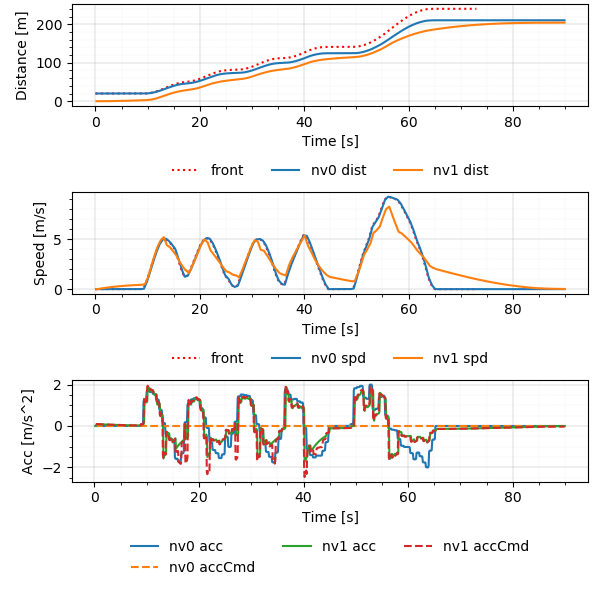

The file beside this chart, header and first rows:
Realtime [sec], Sim Time [sec], Sim Time from MPC [sec], MPC runtime, v0_dist [m], v0_lane [-], v0_spd [m/s], v0_acc [m/s2], v1_dist [m], v1_lane [-], v1_spd [m/s], v1_acc [m/s2], v1_accCmd [m/s2]
0.005871, 0.2, nan, 0.003345, 20.0, -76146229#1_0, 0.0, 0.0, 0.0, -76146229#1_0, 0.0, 0.0, nan
0.1046, 0.3, 0.2, 0.003272, 20.0, -76146229#1_0, 0.0, 0.0, 0.0, -76146229#1_0, 0.0, 0.0, 0.09435
0.2065, 0.4, 0.3, 0.00508, 20.0, -76146229#1_0, 0.0, 0.0, 0.0009131, -76146229#1_0, 0.009131, 0.09131, 0.09435
0.3136, 0.5, 0.4, 0.008699, 20.0, -76146229#1_0, 0.0, 0.0, 0.002739, -76146229#1_0, 0.01826, 0.09131, 0.08981
0.4049, 0.6, 0.5, 0.00333, 20.0, -76146229#1_0, 0.0, 0.0, 0.005434, -76146229#1_0, 0.02695, 0.08691, 0.08858
0.5148, 0.7, 0.6, 0.009726, 20.0, -76146229#1_0, 0.0, 0.0, 0.008987, -76146229#1_0, 0.03552, 0.08572, 0.08756
0.6143, 0.8, 0.7, 0.009182, 20.0, -76146229#1_0, 0.0, 0.0, 0.01339, -76146229#1_0, 0.044, 0.08473, 0.08643
0.7104, 0.9, 0.8, 0.006297, 20.0, -76146229#1_0, 0.0, 0.0, 0.01862, -76146229#1_0, 0.05236, 0.08364, 0.0853
0.811, 1.0, 0.9, 0.007866, 20.0, -76146229#1_0, 0.0, 0.0, 0.02468, -76146229#1_0, 0.06062, 0.08255, 0.08418
0.9101, 1.1, 1.0, 0.007845, 20.0, -76146229#1_0, 0.0, 0.0, 0.03156, -76146229#1_0, 0.06876, 0.08147, 0.08308
1.005, 1.2, 1.1, 0.003421, 20.0, -76146229#1_0, 0.0, 0.0, 0.03924, -76146229#1_0, 0.0768, 0.0804, 0.08198
1.111, 1.3, 1.2, 0.006227, 20.0, -76146229#1_0, 0.0, 0.0, 0.04771, -76146229#1_0, 0.08474, 0.07934, 0.08089
1.222, 1.4, 1.3, 0.007243, 20.0, -76146229#1_0, 0.0, 0.0, 0.05697, -76146229#1_0, 0.09257, 0.07828, 0.07981
1.312, 1.5, 1.4, 0.007407, 20.0, -76146229#1_0, 0.0, 0.0, 0.067, -76146229#1_0, 0.1003, 0.07724, 0.07874
1.412, 1.6, 1.5, 0.00793, 20.0, -76146229#1_0, 0.0, 0.0, 0.07779, -76146229#1_0, 0.1079, 0.0762, 0.07767
1.512, 1.7, 1.6, 0.007577, 20.0, -76146229#1_0, 0.0, 0.0, 0.08933, -76146229#1_0, 0.1154, 0.07517, 0.07662
1.612, 1.8, 1.7, 0.007362, 20.0, -76146229#1_0, 0.0, 0.0, 0.1016, -76146229#1_0, 0.1228, 0.07415, 0.07557
1.71, 1.9, 1.8, 0.005825, 20.0, -76146229#1_0, 0.0, 0.0, 0.1146, -76146229#1_0, 0.1302, 0.07313, 0.07453
1.812, 2.0, 1.9, 0.008188, 20.0, -76146229#1_0, 0.0, 0.0, 0.1284, -76146229#1_0, 0.1374, 0.07213, 0.0735
1.912, 2.1, 2.0, 0.007901, 20.0, -76146229#1_0, 0.0, 0.0, 0.1428, -76146229#1_0, 0.1445, 0.07113, 0.07248
2.011, 2.2, 2.1, 0.007229, 20.0, -76146229#1_0, 0.0, 0.0, 0.158, -76146229#1_0, 0.1515, 0.07014, 0.07146
2.11, 2.3, 2.2, 0.006116, 20.0, -76146229#1_0, 0.0, 0.0, 0.1738, -76146229#1_0, 0.1584, 0.06916, 0.07046
2.209, 2.4, 2.3, 0.004419, 20.0, -76146229#1_0, 0.0, 0.0, 0.1903, -76146229#1_0, 0.1652, 0.06818, 0.06946
2.311, 2.5, 2.4, 0.007496, 20.0, -76146229#1_0, 0.0, 0.0, 0.2075, -76146229#1_0, 0.1719, 0.06722, 0.06847
2.412, 2.6, 2.5, 0.006827, 20.0, -76146229#1_0, 0.0, 0.0, 0.2254, -76146229#1_0, 0.1786, 0.06626, 0.06749
2.512, 2.7, 2.6, 0.007804, 20.0, -76146229#1_0, 0.0, 0.0, 0.2439, -76146229#1_0, 0.1851, 0.06531, 0.06651
2.605, 2.8, 2.7, 0.00334, 20.0, -76146229#1_0, 0.0, 0.0, 0.263, -76146229#1_0, 0.1915, 0.06437, 0.06555
2.716, 2.9, 2.8, 0.01486, 20.0, -76146229#1_0, 0.0, 0.0, 0.2828, -76146229#1_0, 0.1979, 0.06343, 0.06459
2.809, 3.0, 2.9, 0.006703, 20.0, -76146229#1_0, 0.0, 0.0, 0.3033, -76146229#1_0, 0.2041, 0.06251, 0.06364
2.906, 3.1, 3.0, 0.004575, 20.0, -76146229#1_0, 0.0, 0.0, 0.3243, -76146229#1_0, 0.2103, 0.06159, 0.0627
3.005, 3.2, 3.1, 0.0035, 20.0, -76146229#1_0, 0.0, 0.0, 0.3459, -76146229#1_0, 0.2164, 0.06067, 0.06176
3.106, 3.3, 3.2, 0.00347, 20.0, -76146229#1_0, 0.0, 0.0, 0.3682, -76146229#1_0, 0.2223, 0.05977, 0.06083
3.21, 3.4, 3.3, 0.00622, 20.0, -76146229#1_0, 0.0, 0.0, 0.391, -76146229#1_0, 0.2282, 0.05887, 0.05991
3.307, 3.5, 3.4, 0.003786, 20.0, -76146229#1_0, 0.0, 0.0, 0.4144, -76146229#1_0, 0.234, 0.05798, 0.059
3.409, 3.6, 3.5, 0.005625, 20.0, -76146229#1_0, 0.0, 0.0, 0.4383, -76146229#1_0, 0.2397, 0.0571, 0.0581
3.515, 3.7, 3.6, 0.01022, 20.0, -76146229#1_0, 0.0, 0.0, 0.4629, -76146229#1_0, 0.2454, 0.05623, 0.0572
3.618, 3.8, 3.7, 0.0114, 20.0, -76146229#1_0, 0.0, 0.0, 0.488, -76146229#1_0, 0.2509, 0.05536, 0.05631
3.705, 3.9, 3.8, 0.003337, 20.0, -76146229#1_0, 0.0, 0.0, 0.5136, -76146229#1_0, 0.2563, 0.0545, 0.05543
3.813, 4.0, 3.9, 0.007422, 20.0, -76146229#1_0, 0.0, 0.0, 0.5398, -76146229#1_0, 0.2617, 0.05364, 0.05456
3.914, 4.1, 4.0, 0.009717, 20.0, -76146229#1_0, 0.0, 0.0, 0.5665, -76146229#1_0, 0.267, 0.0528, 0.05369
4.011, 4.2, 4.1, 0.007238, 20.0, -76146229#1_0, 0.0, 0.0, 0.5937, -76146229#1_0, 0.2722, 0.05196, 0.05283
4.112, 4.3, 4.2, 0.007449, 20.0, -76146229#1_0, 0.0, 0.0, 0.6214, -76146229#1_0, 0.2773, 0.05113, 0.05198
4.213, 4.4, 4.3, 0.007846, 20.0, -76146229#1_0, 0.0, 0.0, 0.6497, -76146229#1_0, 0.2823, 0.05031, 0.05114
4.313, 4.5, 4.4, 0.007602, 20.0, -76146229#1_0, 0.0, 0.0, 0.6784, -76146229#1_0, 0.2873, 0.04949, 0.0503
4.411, 4.6, 4.5, 0.007165, 20.0, -76146229#1_0, 0.0, 0.0, 0.7076, -76146229#1_0, 0.2921, 0.04868, 0.04947
4.513, 4.7, 4.6, 0.007604, 20.0, -76146229#1_0, 0.0, 0.0, 0.7373, -76146229#1_0, 0.2969, 0.04788, 0.04865
4.614, 4.8, 4.7, 0.007825, 20.0, -76146229#1_0, 0.0, 0.0, 0.7675, -76146229#1_0, 0.3016, 0.04708, 0.04784
4.709, 4.9, 4.8, 0.004764, 20.0, -76146229#1_0, 0.0, 0.0, 0.7981, -76146229#1_0, 0.3063, 0.04629, 0.04703
4.808, 5.0, 4.9, 0.006239, 20.0, -76146229#1_0, 0.0, 0.0, 0.8292, -76146229#1_0, 0.3108, 0.04551, 0.04623
4.911, 5.1, 5.0, 0.006506, 20.0, -76146229#1_0, 0.0, 0.0, 0.8607, -76146229#1_0, 0.3153, 0.04474, 0.04543
5.017, 5.2, 5.1, 0.01151, 20.0, -76146229#1_0, 0.0, 0.0, 0.8927, -76146229#1_0, 0.3197, 0.04397, 0.04465
5.109, 5.3, 5.2, 0.006018, 20.0, -76146229#1_0, 0.0, 0.0, 0.9251, -76146229#1_0, 0.324, 0.04321, 0.04387
5.211, 5.4, 5.3, 0.00647, 20.0, -76146229#1_0, 0.0, 0.0, 0.9579, -76146229#1_0, 0.3283, 0.04245, 0.04309
5.313, 5.5, 5.4, 0.008026, 20.0, -76146229#1_0, 0.0, 0.0, 0.9911, -76146229#1_0, 0.3324, 0.0417, 0.04233
5.414, 5.6, 5.5, 0.008792, 20.0, -76146229#1_0, 0.0, 0.0, 1.025, -76146229#1_0, 0.3365, 0.04096, 0.04157
5.512, 5.7, 5.6, 0.007662, 20.0, -76146229#1_0, 0.0, 0.0, 1.059, -76146229#1_0, 0.3405, 0.04023, 0.04082
5.61, 5.8, 5.7, 0.006185, 20.0, -76146229#1_0, 0.0, 0.0, 1.093, -76146229#1_0, 0.3445, 0.0395, 0.04007
5.711, 5.9, 5.8, 0.007259, 20.0, -76146229#1_0, 0.0, 0.0, 1.128, -76146229#1_0, 0.3484, 0.03878, 0.03933
5.814, 6.0, 5.9, 0.007506, 20.0, -76146229#1_0, 0.0, 0.0, 1.163, -76146229#1_0, 0.3522, 0.03806, 0.0386
5.912, 6.1, 6.0, 0.007975, 20.0, -76146229#1_0, 0.0, 0.0, 1.199, -76146229#1_0, 0.3559, 0.03736, 0.03788
... 838 more rows
